pico-8 play session: mixed d-pad (fixed 12-tick cycle)

[t = 6 s] mixed d-pad (1.2s cycle ×~5): → ← ↑ ↓ + 🅾/❎ taps, ~6s
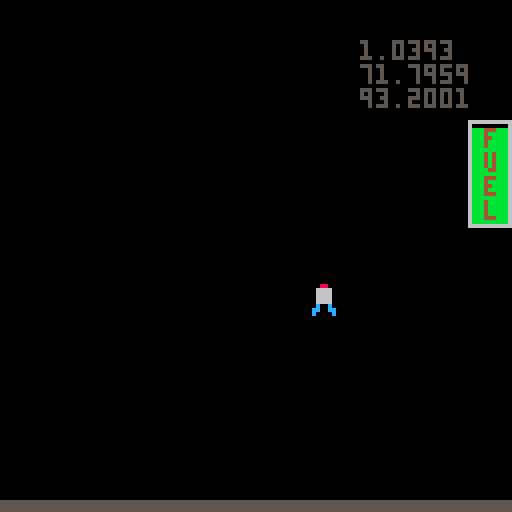
[t = 8 s] mixed d-pad (1.2s cycle ×~6): → ← ↑ ↓ + 🅾/❎ taps, ~8s
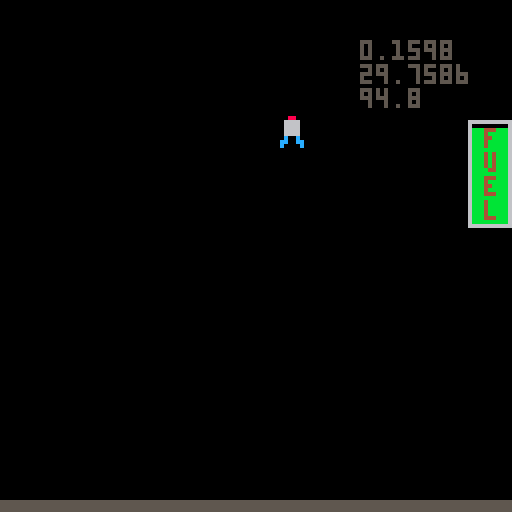

pico-8 cartridge
version 41
__lua__
v_x = 0
v_y = 0
size=8
fire = false
test = false


gravity = 0.02
thrust = .1

if test then
gravity = 0
thrust = 0
end


fuel = 100


function _init()
  reset_lander()
end

function _update()
  check_reset()
  cls()
  ground()
  if not dead then
  move_l()
  update_vel()
  end
  check_dead()
  
  draw_lander()
  draw_fuel()
end

function draw_fuel()
  height = 26
  width = 10
  ul_x = 117
  ul_y = 30
  rect(
    ul_x,ul_y,
    ul_x+width,ul_y+height,
    6)  
  bar = (height-2) * fuel / 100
 -- print(bar)
  
  local bc = 11
  
  if fuel < 25 then
    bc = 8
  elseif fuel < 50 then 
    bc = 9
  elseif fuel < 75 then
    bc = 10
  end
  
  if fuel > 0 then
    rectfill(
      ul_x+1,
      ul_y+1+(height-bar-2),
      ul_x+width-1,
      ul_y+height-1,
    bc)
  end
  print("f\nu\ne\nl", 
  ul_x+4, ul_y+2,4)
end

function check_reset()
  if dead or
    lander_x < -50 or
    lander_x > 127+50 or 
    abs(lander_y) > 250 
  then
    reset_lander()
  end
end

function reset_lander()
  lander_x = 64
  lander_y = 30
  v_x = 0
  v_y = 0
  dead = false
  fuel= 100
end

function check_dead()
  if lander_y+size > 125 then
    dead=true
    lander_y=125-size
    v_x=0
    v_y=0
    fire=false
    
    --sfx(0)
  end
end

function ground()
  rectfill(
    0,125,
    127,127,
    5
  )
end

function update_vel()
  v_y += gravity
  
  fire = false
  if fuel > 0 then
	  if (btn(2)) then
	    v_y -= thrust
	    fire = true
	    fuel -= 1  
	  end
	  if (btn(0)) then
	    v_x-=.05
	    fuel -= 0.2  
	  end
	  if (btn(1)) then
	    v_x+=.05
	    fuel -= 0.2
	  end
  end

  fuel = max(0, fuel)

  print(v_y.."\n"..lander_y, 90,10)
  print(fuel)
end

function move_l()
  lander_x += v_x
  lander_y += v_y
end

function draw_lander()
  local clr = 5
  if dead then clr = 8 end

 
 if fire then
   if time() % .3 < (.3/2) then
     spr(1,lander_x,lander_y)
     spr(2,lander_x,lander_y+8)
   else
     spr(4,lander_x,lander_y)
     spr(3,lander_x,lander_y+8)
   end
 else 
	 spr(0,
	    lander_x,
	   lander_y
	 )
 end
end
__gfx__
000880000008800000c8c900008cc900000880000055555000000000000000000000000000000000000000000000000000000000000000000000000000000000
0066660000666600099989900888c89000666600005bbb5000000000000000000000000000000000000000000000000000000000000000000000000000000000
0066660000666600998c8898888c8c8900666600005bbb5000000000000000000000000000000000000000000000000000000000000000000000000000000000
0066660000666600988898899888888900666600005bbb5000000000000000000000000000000000000000000000000000000000000000000000000000000000
0066660000666600089899900898999000666600005bbb5000000000000000000000000000000000000000000000000000000000000000000000000000000000
00c00c0000c88c00888898889899889900c89c00005bbb5000000000000000000000000000000000000000000000000000000000000000000000000000000000
0cc00cc00cc90cc009888980098999800cc09cc0005bbb5000000000000000000000000000000000000000000000000000000000000000000000000000000000
0c0000c00c9098c080099099090090090c8909c00055555000000000000000000000000000000000000000000000000000000000000000000000000000000000
